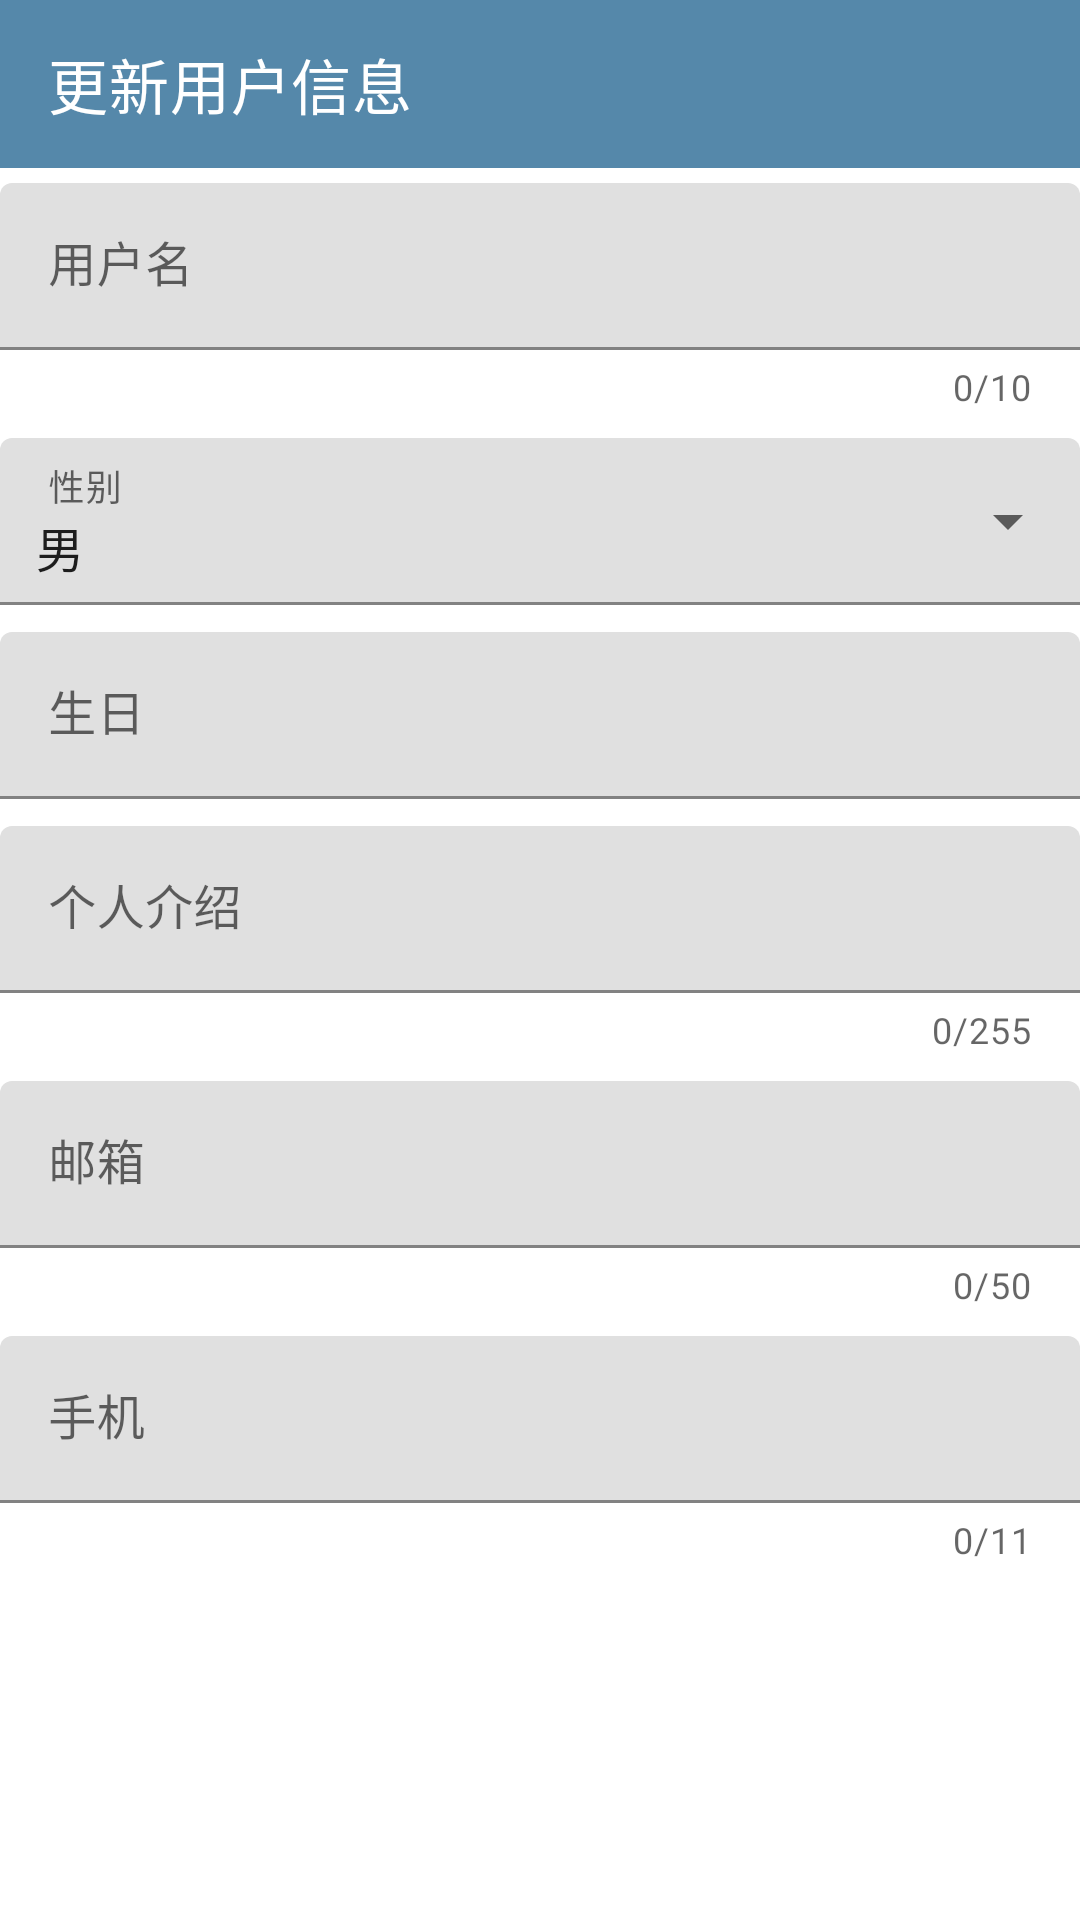

Layout XML and referenced resources for this Android screen:
<!-- AndroidManifest.xml: application theme AppTheme -->
<!-- res/layout/activity_update_user_info.xml -->
<?xml version="1.0" encoding="utf-8"?>
<LinearLayout xmlns:android="http://schemas.android.com/apk/res/android"
    xmlns:app="http://schemas.android.com/apk/res-auto"
    android:layout_width="match_parent"
    android:layout_height="wrap_content"
    android:orientation="vertical">

    <com.google.android.material.appbar.AppBarLayout
        android:layout_width="match_parent"
        android:layout_height="wrap_content"
        android:background="@color/colorPrimary">

        <androidx.appcompat.widget.Toolbar
            android:id="@+id/toolbar"
            android:layout_width="match_parent"
            android:layout_height="wrap_content"
            android:theme="@style/actionbar"
            app:title="@string/update_user_info" />

    </com.google.android.material.appbar.AppBarLayout>

    <ScrollView
        android:layout_width="match_parent"
        android:layout_height="match_parent">

        <LinearLayout
            android:layout_width="match_parent"
            android:layout_height="wrap_content"
            android:orientation="vertical"
            android:paddingTop="@dimen/card_view_padding"
            android:paddingBottom="@dimen/card_view_padding">

            <com.google.android.material.textfield.TextInputLayout
                android:id="@+id/til_username"
                android:layout_width="match_parent"
                android:layout_height="wrap_content"
                app:counterEnabled="true"
                app:counterMaxLength="10">

                <com.google.android.material.textfield.TextInputEditText
                    android:id="@+id/tiet_username"
                    android:layout_width="match_parent"
                    android:layout_height="wrap_content"
                    android:hint="@string/username"
                    android:imeOptions="actionNext"
                    android:inputType="text"
                    android:maxLength="10"
                    android:selectAllOnFocus="true" />

            </com.google.android.material.textfield.TextInputLayout>

            <androidx.constraintlayout.widget.ConstraintLayout
                android:id="@+id/constraint_layout_sex"
                android:layout_width="match_parent"
                android:layout_height="wrap_content"
                android:layout_marginTop="9dp">

                <com.google.android.material.textfield.TextInputLayout
                    android:layout_width="match_parent"
                    android:layout_height="wrap_content"
                    app:layout_constraintEnd_toEndOf="parent"
                    app:layout_constraintStart_toStartOf="parent"
                    app:layout_constraintTop_toTopOf="parent">

                    <com.google.android.material.textfield.TextInputEditText
                        android:layout_width="match_parent"
                        android:layout_height="match_parent"
                        android:enabled="false"
                        android:hint="@string/sex"
                        android:text=" " />

                </com.google.android.material.textfield.TextInputLayout>

                <Spinner
                    android:id="@+id/spinner_sex"
                    android:layout_width="match_parent"
                    android:layout_height="0dp"
                    android:entries="@array/entries_sex"
                    android:overlapAnchor="false"
                    android:paddingStart="4dp"
                    android:paddingTop="17dp"
                    android:paddingEnd="0dp"
                    app:layout_constraintBottom_toBottomOf="parent"
                    app:layout_constraintEnd_toEndOf="parent"
                    app:layout_constraintStart_toStartOf="parent"
                    app:layout_constraintTop_toTopOf="parent" />

            </androidx.constraintlayout.widget.ConstraintLayout>

            <com.google.android.material.textfield.TextInputLayout
                android:layout_width="match_parent"
                android:layout_height="wrap_content"
                android:layout_marginTop="9dp">

                <com.google.android.material.textfield.TextInputEditText
                    android:id="@+id/tiet_birthday"
                    android:layout_width="match_parent"
                    android:layout_height="wrap_content"
                    android:cursorVisible="false"
                    android:focusable="false"
                    android:focusableInTouchMode="false"
                    android:hint="@string/birthday"
                    android:longClickable="false"
                    android:selectAllOnFocus="false" />

            </com.google.android.material.textfield.TextInputLayout>

            <com.google.android.material.textfield.TextInputLayout
                android:layout_width="match_parent"
                android:layout_height="wrap_content"
                android:layout_marginTop="9dp"
                app:counterEnabled="true"
                app:counterMaxLength="255">

                <com.google.android.material.textfield.TextInputEditText
                    android:id="@+id/tiet_self_introduction"
                    android:layout_width="match_parent"
                    android:layout_height="wrap_content"
                    android:hint="@string/self_introduction"
                    android:imeOptions="actionNext"
                    android:inputType="text"
                    android:maxLength="255" />

            </com.google.android.material.textfield.TextInputLayout>

            <com.google.android.material.textfield.TextInputLayout
                android:layout_width="match_parent"
                android:layout_height="wrap_content"
                android:layout_marginTop="9dp"
                app:counterEnabled="true"
                app:counterMaxLength="50">

                <com.google.android.material.textfield.TextInputEditText
                    android:id="@+id/tiet_email"
                    android:layout_width="match_parent"
                    android:layout_height="wrap_content"
                    android:hint="@string/email"
                    android:imeOptions="actionNext"
                    android:inputType="textEmailAddress"
                    android:maxLength="50" />

            </com.google.android.material.textfield.TextInputLayout>

            <com.google.android.material.textfield.TextInputLayout
                android:layout_width="match_parent"
                android:layout_height="wrap_content"
                android:layout_marginTop="9dp"
                app:counterEnabled="true"
                app:counterMaxLength="11">

                <com.google.android.material.textfield.TextInputEditText
                    android:id="@+id/tiet_phone"
                    android:layout_width="match_parent"
                    android:layout_height="wrap_content"
                    android:hint="@string/phone"
                    android:imeOptions="actionNext"
                    android:inputType="phone"
                    android:maxLength="11" />

            </com.google.android.material.textfield.TextInputLayout>

        </LinearLayout>

    </ScrollView>

</LinearLayout>
<!-- resources referenced by this layout -->
<resources>
  <string-array name="entries_sex">
          <item>男</item>
          <item>女</item>
      </string-array>
  <color name="colorPrimary">#5588AA</color>
  <dimen name="card_view_padding">5dp</dimen>
  <string name="birthday">生日</string>
  <string name="email">邮箱</string>
  <string name="phone">手机</string>
  <string name="self_introduction">个人介绍</string>
  <string name="sex">性别</string>
  <string name="update_user_info">更新用户信息</string>
  <string name="username">用户名</string>
  <style name="actionbar" parent="ThemeOverlay.MaterialComponents.Dark.ActionBar">
          <item name="popupTheme">@style/ThemeOverlay.AppCompat.DayNight</item>
      </style>
  <style name="AppTheme" parent="Theme.MaterialComponents.DayNight.NoActionBar">
          <item name="colorPrimary">@color/colorPrimary</item>
          <item name="colorPrimaryDark">@color/colorPrimaryDark</item>
          <item name="colorAccent">@color/colorAccent</item>
          
      </style>
  <color name="colorPrimaryDark">#336699</color>
  <color name="colorAccent">#03DAC5</color>
</resources>
